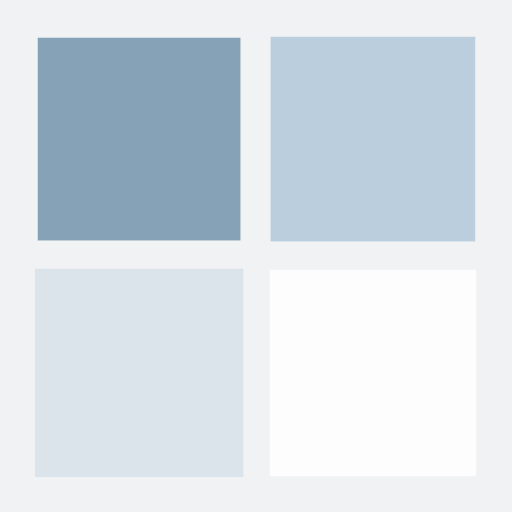
t = 0.00 s
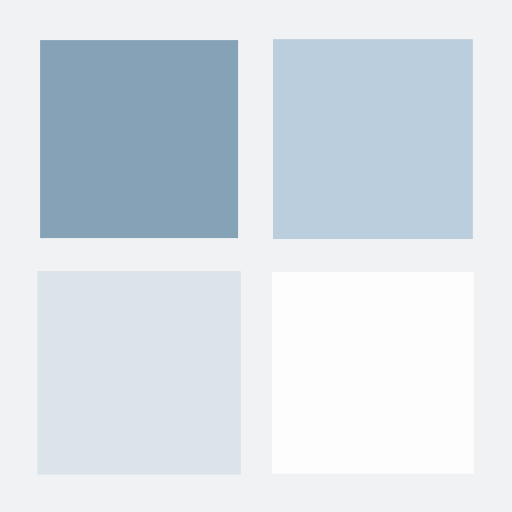
t = 0.25 s
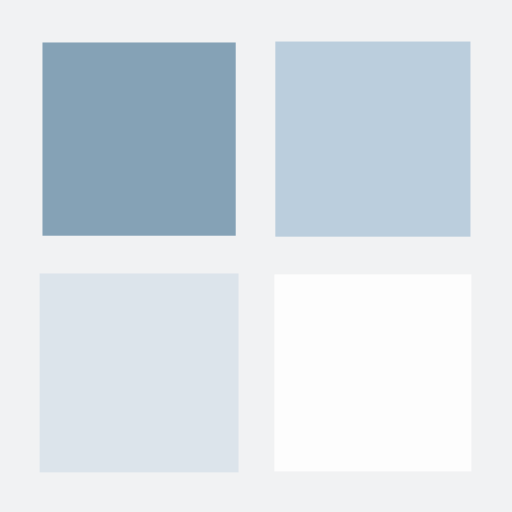
t = 0.50 s
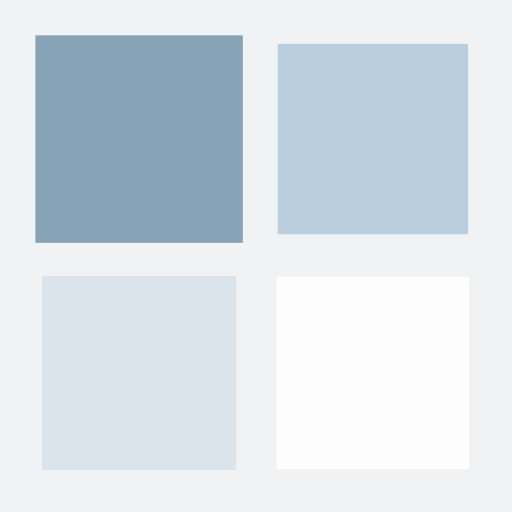
t = 0.75 s

The animated SVG that drew these frames (rendered in a browser with its animation timeline set to each time). Animation: 4 SMIL elements (animateTransform=4); one cycle of 1.00 s, repeats indefinitely.

<?xml version="1.0" encoding="utf-8"?>
<svg xmlns="http://www.w3.org/2000/svg" xmlns:xlink="http://www.w3.org/1999/xlink" style="margin: auto; background: rgb(241, 242, 243); display: block; shape-rendering: auto;" width="200px" height="200px" viewBox="0 0 100 100" preserveAspectRatio="xMidYMid">
<g transform="translate(27.166666666666664,27.166666666666664)">
  <rect x="-18.5" y="-18.5" width="37" height="37" fill="#85a2b6">
    <animateTransform attributeName="transform" type="scale" repeatCount="indefinite" dur="1s" keyTimes="0;1" values="1.1;1" begin="-0.3s"></animateTransform>
  </rect>
</g>
<g transform="translate(72.83333333333333,27.166666666666664)">
  <rect x="-18.5" y="-18.5" width="37" height="37" fill="#bbcedd">
    <animateTransform attributeName="transform" type="scale" repeatCount="indefinite" dur="1s" keyTimes="0;1" values="1.1;1" begin="-0.2s"></animateTransform>
  </rect>
</g>
<g transform="translate(27.166666666666664,72.83333333333333)">
  <rect x="-18.5" y="-18.5" width="37" height="37" fill="#dce4eb">
    <animateTransform attributeName="transform" type="scale" repeatCount="indefinite" dur="1s" keyTimes="0;1" values="1.1;1" begin="0s"></animateTransform>
  </rect>
</g>
<g transform="translate(72.83333333333333,72.83333333333333)">
  <rect x="-18.5" y="-18.5" width="37" height="37" fill="#fdfdfd">
    <animateTransform attributeName="transform" type="scale" repeatCount="indefinite" dur="1s" keyTimes="0;1" values="1.1;1" begin="-0.1s"></animateTransform>
  </rect>
</g>
<!-- [ldio] generated by https://loading.io/ --></svg>